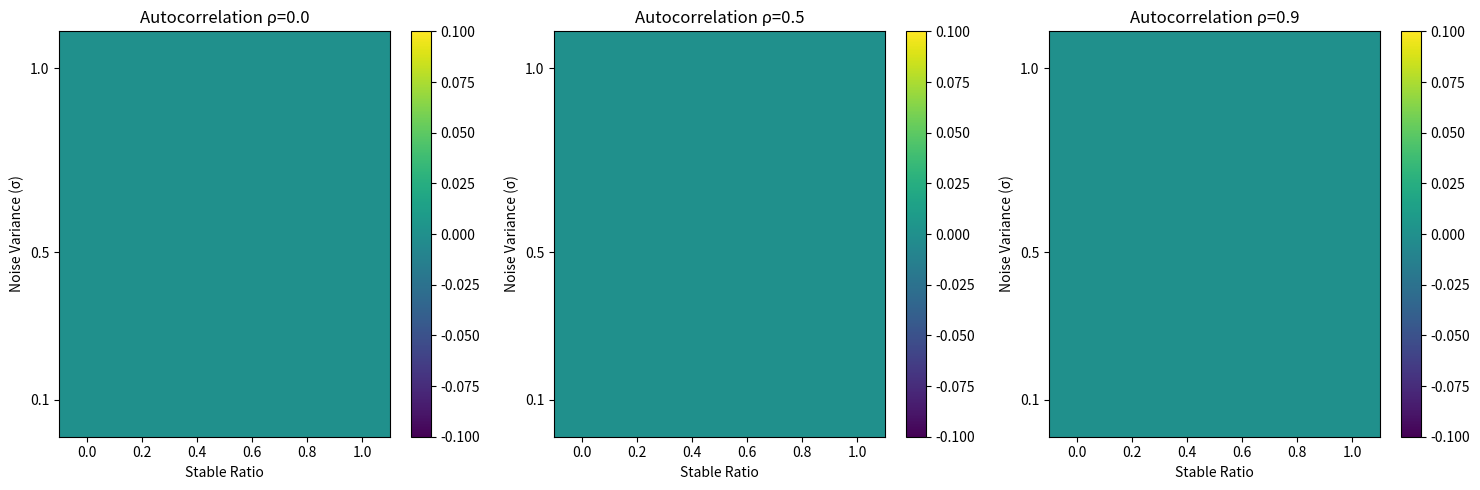

Recreate this plot in Python.
"""
Motif Memory Experiment: Adaptive vs Stable Components

This experiment investigates how neural systems optimally allocate resources between
stable (fixed) and adaptive (plastic) connections based on input signal characteristics,
inspired by NoiseGarden's findings on dormancy strategies.
"""

import os
import numpy as np
import matplotlib
matplotlib.use('Agg')
import matplotlib.pyplot as plt
from scipy.signal import correlate
import pandas as pd


class MotifMemorySystem:
    """Neural system for storing and recalling temporal motifs"""
    
    def __init__(self, n_neurons=100, stable_ratio=0.5, learning_rate=0.01, seed=42):
        """
        Initialize motif memory system
        
        Parameters:
        - n_neurons: number of neurons in the reservoir
        - stable_ratio: proportion of connections that are stable (fixed)
        - learning_rate: plasticity rate for adaptive connections
        """
        self.rng = np.random.RandomState(seed)
        self.n_neurons = n_neurons
        self.stable_ratio = stable_ratio
        self.learning_rate = learning_rate
        
        # Initialize connection matrices
        self.W_stable = self._initialize_weights(int(n_neurons * stable_ratio))
        self.W_adaptive = self._initialize_weights(n_neurons - int(n_neurons * stable_ratio))
        
        # Track system state
        self.neuron_states = np.zeros(n_neurons)
        self.motif_memory = {}
        
    def _initialize_weights(self, size):
        """Initialize random weight matrix"""
        if size == 0:
            return np.array([]).reshape(0, 0)
        
        W = self.rng.normal(0, 1/np.sqrt(size), (size, size))
        # Ensure stability by scaling spectral radius
        eigenvals = np.linalg.eigvals(W)
        spectral_radius = np.max(np.abs(eigenvals))
        if spectral_radius > 0:
            W = W / spectral_radius * 0.95  # Keep below 1.0 for stability
        return W
    
    def process_input(self, input_sequence, train=True):
        """Process input sequence through the system"""
        T = len(input_sequence)
        outputs = []
        
        for t in range(T):
            # Update neuron states
            stable_size = self.W_stable.shape[0]
            adaptive_size = self.W_adaptive.shape[0]
            
            if stable_size > 0:
                stable_input = self.W_stable @ self.neuron_states[:stable_size]
            else:
                stable_input = np.array([])
                
            if adaptive_size > 0:
                adaptive_input = self.W_adaptive @ self.neuron_states[stable_size:]
            else:
                adaptive_input = np.array([])
            
            if len(stable_input) > 0 and len(adaptive_input) > 0:
                total_input = np.concatenate([stable_input, adaptive_input])
            elif len(stable_input) > 0:
                total_input = stable_input
            elif len(adaptive_input) > 0:
                total_input = adaptive_input
            else:
                total_input = np.zeros_like(self.neuron_states)
                
            # Ensure total_input has correct shape
            if len(total_input) != len(self.neuron_states):
                if len(total_input) == 0:
                    total_input = np.zeros_like(self.neuron_states)
                else:
                    # Pad or truncate as needed
                    if len(total_input) < len(self.neuron_states):
                        total_input = np.concatenate([total_input, 
                                                    np.zeros(len(self.neuron_states) - len(total_input))])
                    else:
                        total_input = total_input[:len(self.neuron_states)]
            
            self.neuron_states = np.tanh(total_input + input_sequence[t].flatten())
            outputs.append(self.neuron_states.copy())
            
            # Update adaptive weights if training
            if train and t > 0:
                self._update_adaptive_weights(input_sequence[t], self.neuron_states)
        
        return np.array(outputs)
    
    def _update_adaptive_weights(self, current_input, current_state):
        """Update adaptive weights using Hebbian-like learning"""
        adaptive_size = self.W_adaptive.shape[0]
        if adaptive_size == 0:
            return
            
        # Simple Hebbian update rule
        stable_size = self.W_stable.shape[0]
        pre_activity = current_state[stable_size:stable_size + adaptive_size]
        post_activity = current_state[stable_size:stable_size + adaptive_size]
        
        # Ensure correct size
        if len(pre_activity) != adaptive_size:
            pre_activity = pre_activity[:adaptive_size]
            post_activity = post_activity[:adaptive_size]
        
        # Outer product for weight updates
        delta_W = np.outer(post_activity, pre_activity) * self.learning_rate
        self.W_adaptive += delta_W
        
        # Maintain stability by renormalizing
        eigenvals = np.linalg.eigvals(self.W_adaptive)
        spectral_radius = np.max(np.abs(eigenvals))
        if spectral_radius > 0.95:
            self.W_adaptive = self.W_adaptive / spectral_radius * 0.95
    
    def store_motif(self, motif_name, motif_pattern):
        """Store a motif pattern in memory"""
        self.motif_memory[motif_name] = motif_pattern
    
    def recall_motif(self, motif_name, query_sequence):
        """Attempt to recall stored motif given query"""
        if motif_name not in self.motif_memory:
            return None
            
        # Process query through system
        output = self.process_input(query_sequence.reshape(-1, 1), train=False)
        
        # Compare with stored motif (simplified)
        stored = self.motif_memory[motif_name]
        if len(output) >= len(stored):
            try:
                similarity = np.corrcoef(output[-len(stored):].flatten(), 
                                       stored.flatten())[0,1]
                if np.isnan(similarity):
                    similarity = 0.0
            except:
                similarity = 0.0
        else:
            similarity = 0.0
            
        return similarity


def generate_correlated_noise(T, sigma, rho, seed=42):
    """Generate autocorrelated noise sequence"""
    rng = np.random.RandomState(seed)
    noise = np.zeros(T)
    
    if rho == 0.0:
        noise = rng.normal(0, sigma, T)
    else:
        shock = rng.normal(0, sigma, T)
        noise[0] = shock[0]
        for t in range(1, T):
            noise[t] = rho * noise[t-1] + np.sqrt(1 - rho**2) * shock[t]
    
    return noise


def generate_motif_sequence(T, motif_length=10, noise_sigma=0.1, noise_rho=0.0, seed=42):
    """Generate sequence containing repeated motifs with correlated noise"""
    rng = np.random.RandomState(seed)
    
    # Create base motif
    motif = rng.normal(0, 1, motif_length)
    
    # Generate full sequence by repeating motif
    n_repeats = T // motif_length
    remainder = T % motif_length
    
    sequence = np.tile(motif, n_repeats)
    if remainder > 0:
        sequence = np.concatenate([sequence, motif[:remainder]])
    
    # Add correlated noise
    noise = generate_correlated_noise(T, noise_sigma, noise_rho, seed+1)
    sequence_with_noise = sequence + noise
    
    return sequence_with_noise, motif


def evaluate_motif_preservation(stable_ratio, sigma, rho, n_trials=5):
    """Evaluate how well motif is preserved for given parameters"""
    similarities = []
    
    for trial in range(n_trials):
        # Generate motif sequence
        T = 200
        input_seq, true_motif = generate_motif_sequence(
            T, motif_length=15, noise_sigma=sigma, noise_rho=rho, seed=trial
        )
        
        # Initialize system
        system = MotifMemorySystem(
            n_neurons=50, stable_ratio=stable_ratio, learning_rate=0.01, seed=trial+100
        )
        
        # Store true motif
        system.store_motif("test", true_motif)
        
        # Process input
        _ = system.process_input(input_seq.reshape(-1, 1))
        
        # Test recall with clean motif
        similarity = system.recall_motif("test", true_motif)
        if similarity is not None and not np.isnan(similarity):
            similarities.append(similarity)
    
    if similarities:
        return np.mean(similarities), np.std(similarities)
    else:
        return 0.0, 0.0


def main():
    """Run parameter sweep"""
    # Parameter ranges
    stable_ratios = [0.0, 0.2, 0.4, 0.6, 0.8, 1.0]
    sigma_levels = [0.1, 0.5, 1.0]  # noise variance
    rho_levels = [0.0, 0.5, 0.9]   # autocorrelation
    
    results = []
    
    print("Running motif memory experiments...")
    for stable_ratio in stable_ratios:
        for sigma in sigma_levels:
            for rho in rho_levels:
                print(f"Testing stable_ratio={stable_ratio:.1f}, sigma={sigma:.1f}, rho={rho:.1f}")
                mean_sim, std_sim = evaluate_motif_preservation(stable_ratio, sigma, rho)
                
                results.append({
                    'stable_ratio': stable_ratio,
                    'sigma': sigma,
                    'rho': rho,
                    'mean_similarity': mean_sim,
                    'std_similarity': std_sim
                })
    
    # Save results
    df_results = pd.DataFrame(results)
    df_results.to_csv('motif_memory_results.csv', index=False)
    
    # Create visualization
    plot_results(df_results)
    
    print("Experiment complete!")


def plot_results(df):
    """Create heatmaps of results"""
    fig, axes = plt.subplots(1, 3, figsize=(15, 5))
    
    for i, rho in enumerate([0.0, 0.5, 0.9]):
        sub_df = df[df['rho'] == rho].copy()
        pivot = sub_df.pivot(index='sigma', columns='stable_ratio', values='mean_similarity')
        
        im = axes[i].imshow(pivot.values, aspect='auto', origin='lower',
                           extent=[-0.1, 1.1, 0, 1.1],
                           cmap='viridis')
        axes[i].set_xlabel('Stable Ratio')
        axes[i].set_ylabel('Noise Variance (σ)')
        axes[i].set_title(f'Autocorrelation ρ={rho}')
        axes[i].set_xticks([0, 0.2, 0.4, 0.6, 0.8, 1.0])
        axes[i].set_yticks([0.1, 0.5, 1.0])
        plt.colorbar(im, ax=axes[i])
    
    plt.tight_layout()
    plt.savefig('motif_memory_heatmaps.png', dpi=150)
    plt.close()


if __name__ == '__main__':
    main()
